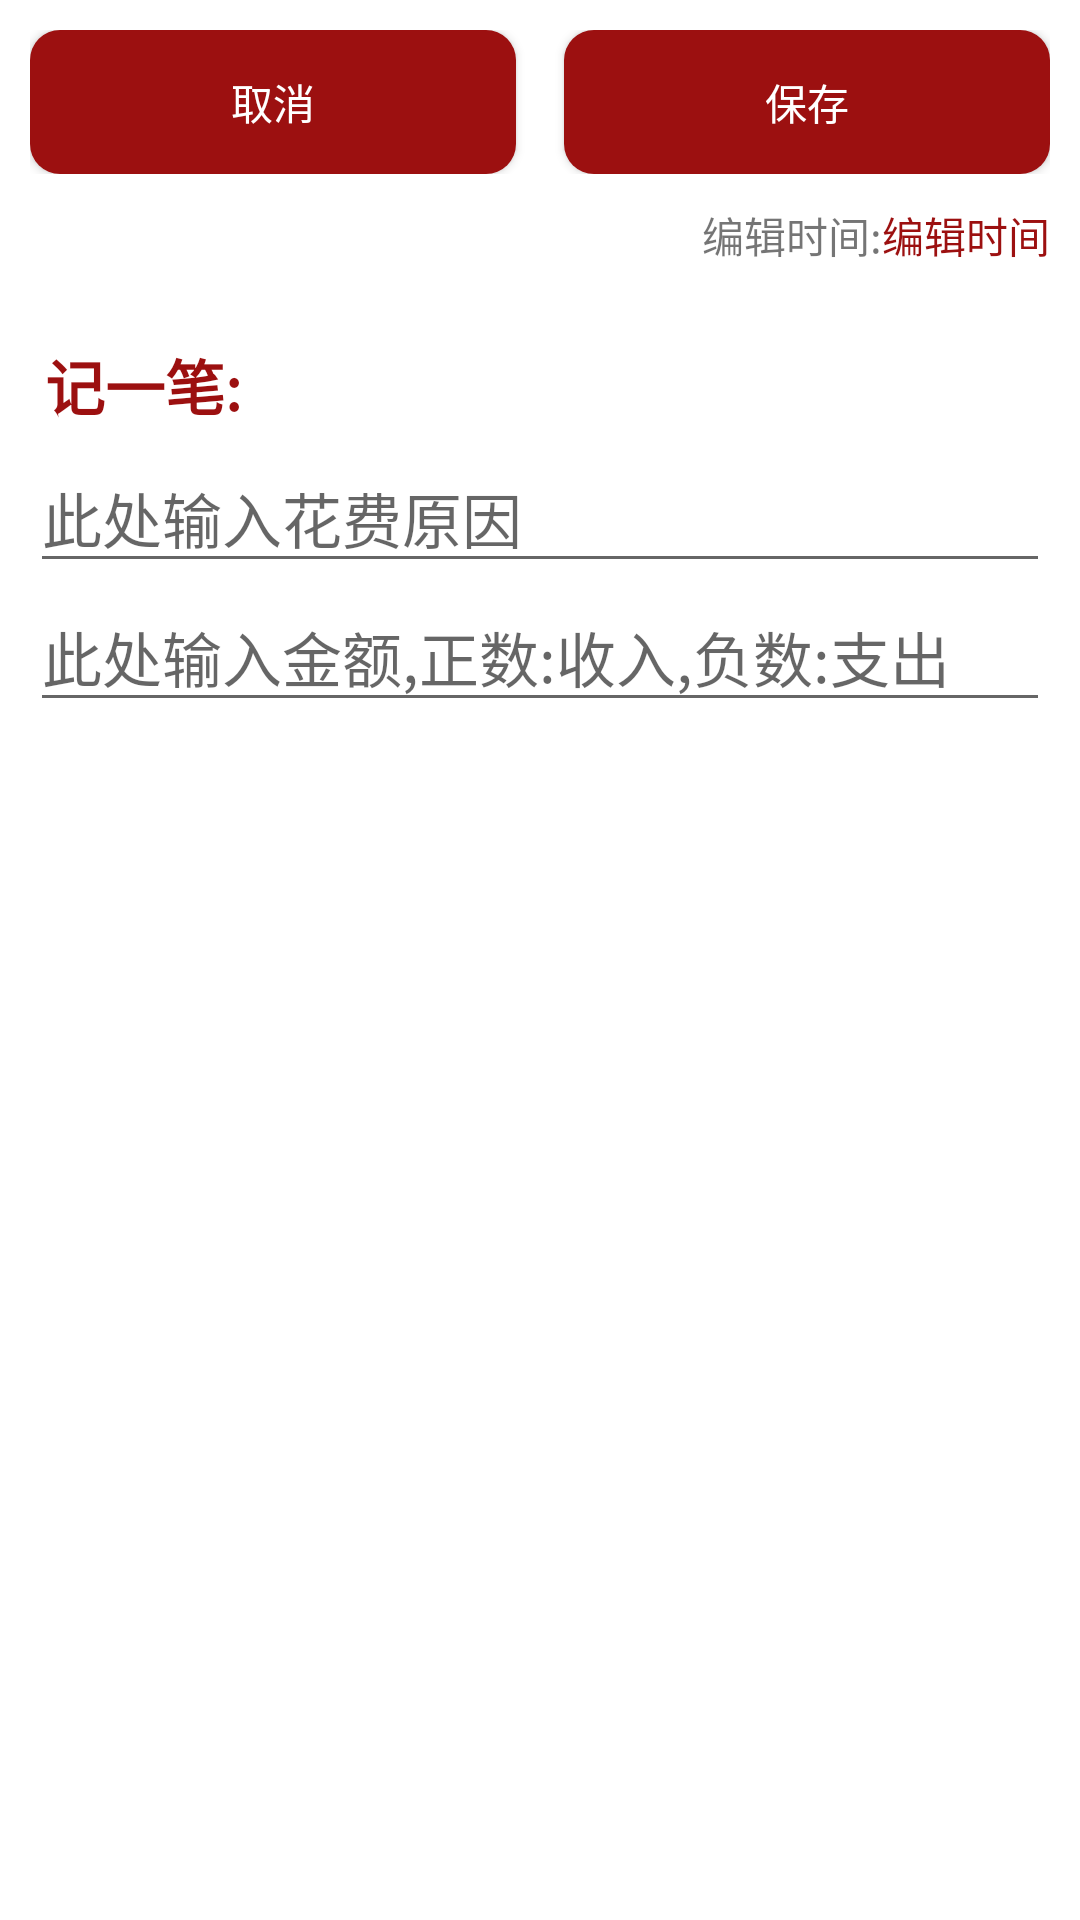

Android layout source for this screen:
<!-- AndroidManifest.xml: application theme AppTheme -->
<!-- res/layout/cashedit.xml -->
<?xml version="1.0" encoding="utf-8"?>
<LinearLayout xmlns:android="http://schemas.android.com/apk/res/android"
    android:layout_width="match_parent"
    android:layout_height="match_parent"
    android:background="@color/back"
    android:orientation="vertical"
    android:paddingTop="@dimen/frag2_paddingtop">

    <LinearLayout
        android:layout_width="match_parent"
        android:layout_height="wrap_content"
        android:background="@color/back"
        android:orientation="horizontal"
        android:paddingLeft="@dimen/frag2_paddingtop"
        android:paddingRight="@dimen/frag2_paddingtop">

        <Button
            android:id="@+id/btn_cash_cancel"
            android:layout_width="0dp"
            android:layout_height="wrap_content"
            android:layout_weight="1"
            android:background="@drawable/button_shape"
            android:text="取消"
            android:textColor="@color/back" />

        <TextView
            android:layout_width="@dimen/frag1_textview1"
            android:layout_height="match_parent" />

        <Button
            android:id="@+id/btn_cash_ok"
            android:layout_width="0dp"
            android:layout_height="wrap_content"
            android:layout_weight="1"
            android:background="@drawable/button_shape"
            android:text="保存"
            android:textColor="@color/back" />

    </LinearLayout>

    <LinearLayout
        android:layout_width="match_parent"
        android:layout_height="wrap_content"
        android:background="#ffffff"
        android:gravity="end"
        android:orientation="horizontal"
        android:padding="10dp">

        <TextView
            android:layout_width="wrap_content"
            android:layout_height="wrap_content"
            android:text="编辑时间:" />

        <TextView
            android:id="@+id/tv_cash_date"
            android:layout_width="wrap_content"
            android:layout_height="wrap_content"
            android:gravity="end"
            android:text="编辑时间"
            android:textColor="@color/colorPrimary" />

    </LinearLayout>

    <LinearLayout
        android:layout_width="match_parent"
        android:layout_height="wrap_content"
        android:orientation="vertical"
        android:padding="10dp">

        <TextView
            android:layout_width="fill_parent"
            android:layout_height="wrap_content"
            android:layout_margin="5dp"
            android:text="记一笔:"
            android:textColor="@color/colorPrimary"
            android:textSize="20sp"
            android:textStyle="bold" />

        <EditText
            android:id="@+id/et_cash_content"
            android:layout_width="match_parent"
            android:layout_height="wrap_content"
            android:layout_weight="1"
            android:gravity="start"
            android:hint="此处输入花费原因"
            android:textSize="20sp" />

        <EditText
            android:id="@+id/et_cash_cost"
            android:layout_width="match_parent"
            android:layout_height="wrap_content"
            android:gravity="start"
            android:hint="此处输入金额,正数:收入,负数:支出"
            android:inputType="numberSigned"
            android:textSize="20sp" />


    </LinearLayout>

</LinearLayout>
<!-- resources referenced by this layout -->
<resources>
  <color name="back">#ffffff</color>
  <color name="colorPrimary">#9c1010</color>
  <dimen name="frag1_textview1">16sp</dimen>
  <dimen name="frag2_paddingtop">10dp</dimen>
  <!-- drawable button_shape (drawable) -->
  <?xml version="1.0" encoding="utf-8"?>
  <selector xmlns:android="http://schemas.android.com/apk/res/android">
      <item android:state_pressed="true">
          <shape xmlns:android="http://schemas.android.com/apk/res/android" android:shape="rectangle">
  
              <solid android:color="@color/colorPrimaryDark" />
              <corners android:radius="10dip" />
          </shape>
      </item>
  
      <item android:state_pressed="false">
          <shape xmlns:android="http://schemas.android.com/apk/res/android" android:shape="rectangle">
  
              <solid android:color="@color/colorPrimary" />
              <corners android:radius="10dip" />
          </shape>
      </item>
  </selector>
  <style name="AppTheme" parent="Theme.AppCompat.Light.DarkActionBar">
          
          <item name="colorPrimary">@color/colorPrimary</item>
          <item name="colorPrimaryDark">@color/colorPrimaryDark</item>
          <item name="colorAccent">@color/colorAccent</item>
      </style>
  <color name="colorPrimaryDark">#911a16</color>
  <color name="colorAccent">#FF4081</color>
</resources>
